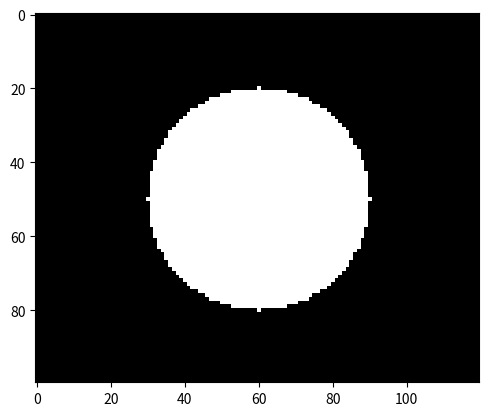

Generate this figure with matplotlib:
import numpy as np
import matplotlib.pyplot as plt

imagem = np.zeros((100, 120))

y, x = np.ogrid[:100, :120]

centro_x = imagem.shape[1] // 2
centro_y = imagem.shape[0] // 2
raio = 30

circulo = (x - centro_x)**2 + (y - centro_y)**2 <= raio**2

imagem[circulo] = 1

print("Dimensões:", imagem.shape)

plt.imshow(imagem, cmap="gray")
plt.show()
